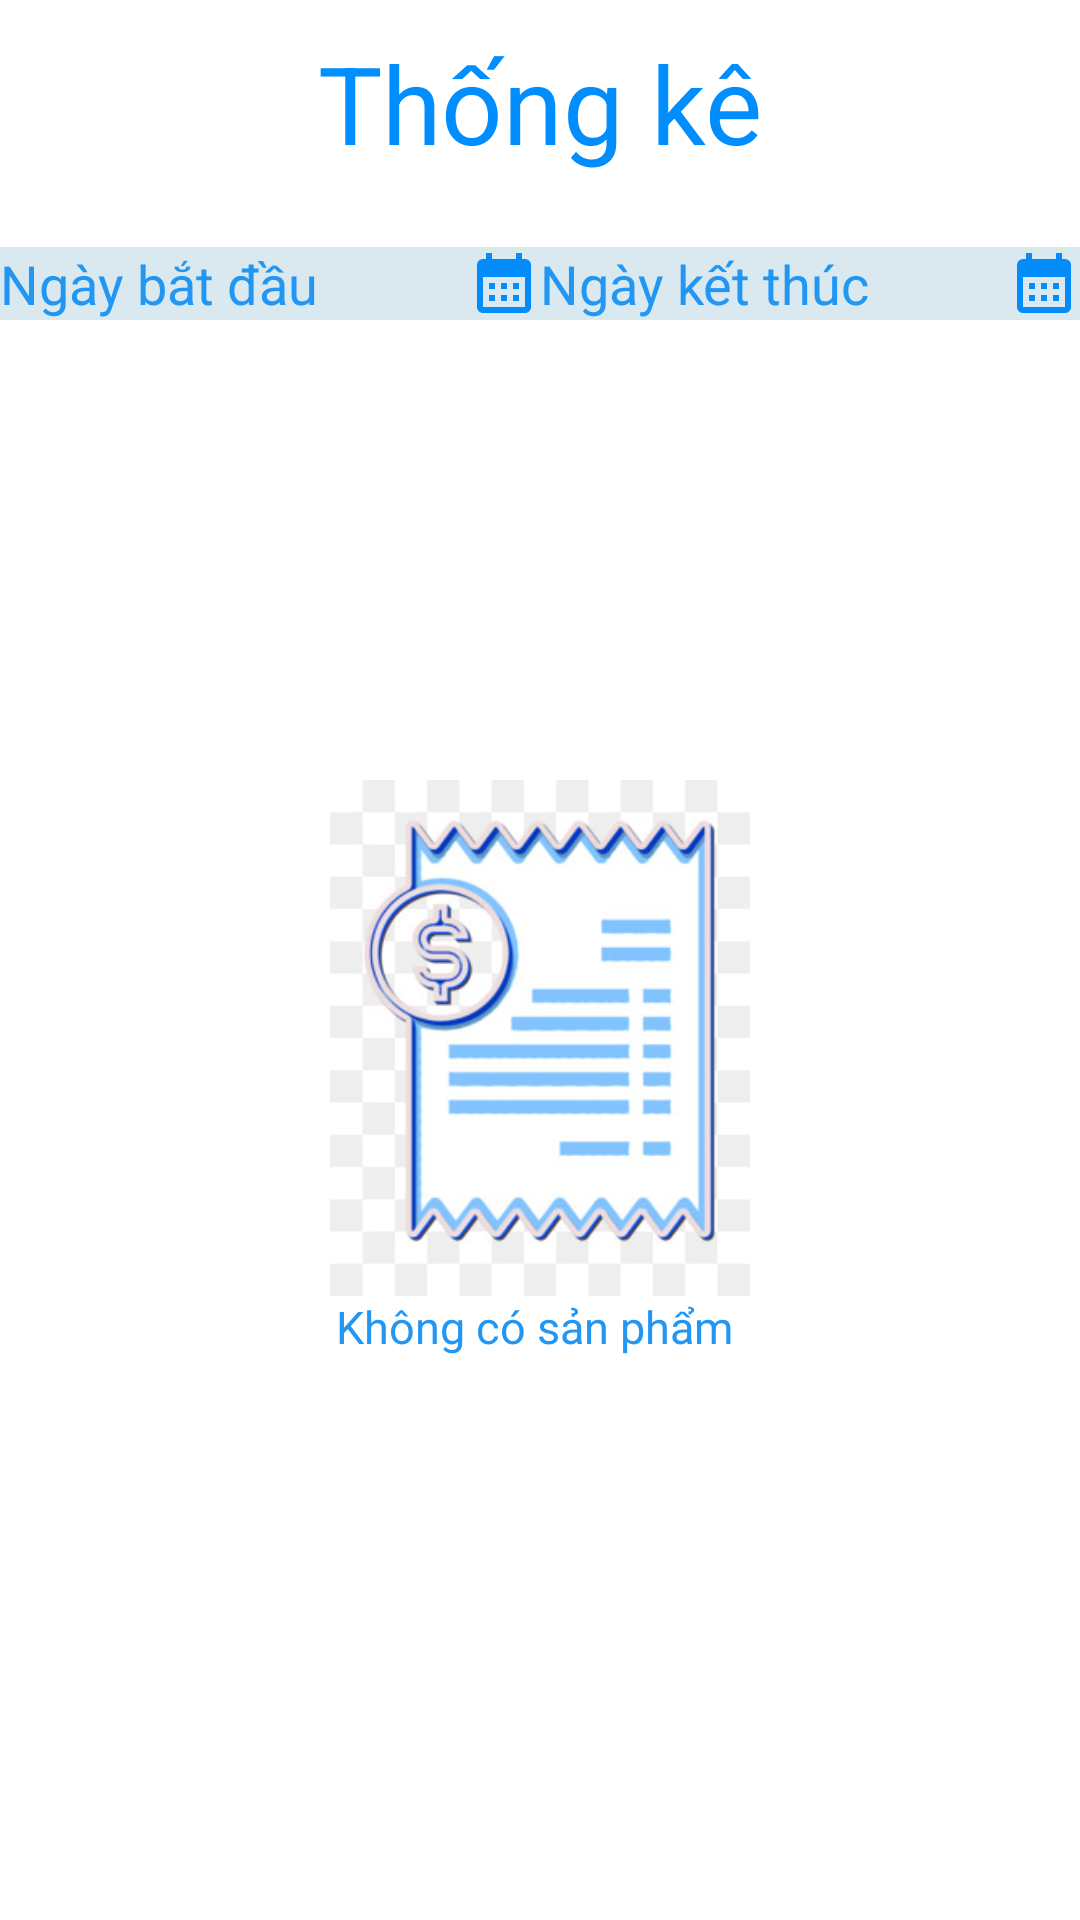

Produce the Android XML layout that renders to this screen, including the resource entries it uses.
<!-- AndroidManifest.xml: application theme Theme.ỨngDụngĐặtĐồUống -->
<!-- res/layout/fragment_categories.xml -->
<?xml version="1.0" encoding="utf-8"?>
<LinearLayout xmlns:android="http://schemas.android.com/apk/res/android"
    android:layout_width="match_parent"
    xmlns:app="http://schemas.android.com/apk/res-auto"
    android:orientation="vertical"
    android:layout_height="match_parent"
    android:background="#FFFFFF">

    <TextView
        android:id="@+id/txt_layout_cart_title2"
        android:layout_width="wrap_content"
        android:layout_height="wrap_content"
        android:layout_gravity="center"
        android:layout_marginBottom="24dp"
        android:text="Thống kê"
        android:layout_marginTop="10dp"
        android:textColor="#008EFF"
        android:textSize="36sp" />

    
    <LinearLayout
        android:layout_width="match_parent"
        android:layout_height="wrap_content"
        android:orientation="horizontal"
        android:background="#DAE8EF"

        android:gravity="center">

        <TextView
            android:id="@+id/txtStart"
            android:layout_width="0dp"
            android:layout_height="wrap_content"
            android:layout_weight="1"
            android:text="Ngày bắt đầu"
            android:textColor="#2196F3"
            android:textSize="18sp" />

        <ImageView
            android:id="@+id/imgStart"
            android:layout_width="wrap_content"
            android:layout_height="wrap_content"
            android:layout_marginStart="0dp"
            android:src="@drawable/baseline_calendar_month_24" />

        <TextView
            android:id="@+id/txtEnd"
            android:layout_width="0dp"
            android:layout_height="match_parent"
            android:layout_weight="1"
            android:text="Ngày kết thúc"
            android:textColor="#2196F3"
            android:textSize="18sp" />

        <ImageView
            android:id="@+id/imgEnd"
            android:layout_width="wrap_content"
            android:layout_height="wrap_content"
            android:src="@drawable/baseline_calendar_month_24" />
    </LinearLayout>


    

    <FrameLayout

        android:layout_width="match_parent"
        android:layout_height="wrap_content"
        android:gravity="center"
        android:orientation="vertical"
     >

        <androidx.recyclerview.widget.RecyclerView
            android:id="@+id/recyclerViewSalesReport"
            android:layout_width="match_parent"
            android:layout_marginTop="20dp"
            android:layout_height="479dp"
         />


        <LinearLayout
            android:id="@+id/no_oder"
            android:layout_width="match_parent"
            android:layout_height="match_parent"
            android:gravity="center"
            android:orientation="vertical">

            <ImageView
                android:id="@+id/imageView2"
                android:layout_width="164dp"
                android:layout_height="172dp"
                android:src="@drawable/donhang" />

            <TextView
                android:layout_width="wrap_content"
                android:layout_height="wrap_content"
                android:layout_gravity="center"
                android:text="Không có sản phẩm "
                android:textColor="#2196F3"
                android:textSize="15dp" />

        </LinearLayout>




    </FrameLayout>

    <LinearLayout
        android:id="@+id/layout_sum"
        android:layout_width="match_parent"
        android:layout_height="wrap_content"
        android:orientation="horizontal"
        android:gravity="center_vertical"
        android:layout_marginLeft="30dp"
        android:layout_marginTop="50dp">

        <TextView
            android:layout_width="wrap_content"
            android:layout_height="wrap_content"
            android:text="Tổng doanh thu: "
            android:textColor="#2196F3"

            android:textSize="20sp" />

        <TextView
            android:id="@+id/txtKetQua"
            android:layout_width="wrap_content"
            android:layout_height="wrap_content"
            android:text="0"
            android:textColor="#FF9800"
            android:textSize="18sp"
            android:layout_marginStart="8dp" />
    </LinearLayout>

    
    <Button
        android:id="@+id/btnThongKe"
        android:layout_width="330dp"
        android:layout_height="wrap_content"
        android:backgroundTint="#03A9F4"
        android:text="Thống kê"
        android:textColor="#FFFFFF"
        android:layout_gravity="center"
        android:textSize="18sp" />

</LinearLayout>
<!-- resources referenced by this layout -->
<resources>
  <!-- drawable baseline_calendar_month_24 (drawable) -->
  <vector android:height="24dp" android:tint="#048DFA"
      android:viewportHeight="24" android:viewportWidth="24"
      android:width="24dp" xmlns:android="http://schemas.android.com/apk/res/android">
      <path android:fillColor="@android:color/white" android:pathData="M19,4h-1V2h-2v2H8V2H6v2H5C3.89,4 3.01,4.9 3.01,6L3,20c0,1.1 0.89,2 2,2h14c1.1,0 2,-0.9 2,-2V6C21,4.9 20.1,4 19,4zM19,20H5V10h14V20zM9,14H7v-2h2V14zM13,14h-2v-2h2V14zM17,14h-2v-2h2V14zM9,18H7v-2h2V18zM13,18h-2v-2h2V18zM17,18h-2v-2h2V18z"/>
  </vector>
  <!-- drawable donhang: jpg bitmap (drawable, 27938 bytes) -->
  <style name="Theme.ỨngDụngĐặtĐồUống" parent="Base.Theme.ỨngDụngĐặtĐồUống" />
  <style name="Base.Theme.ỨngDụngĐặtĐồUống" parent="Theme.Material3.DayNight.NoActionBar">
          
          
      </style>
</resources>
